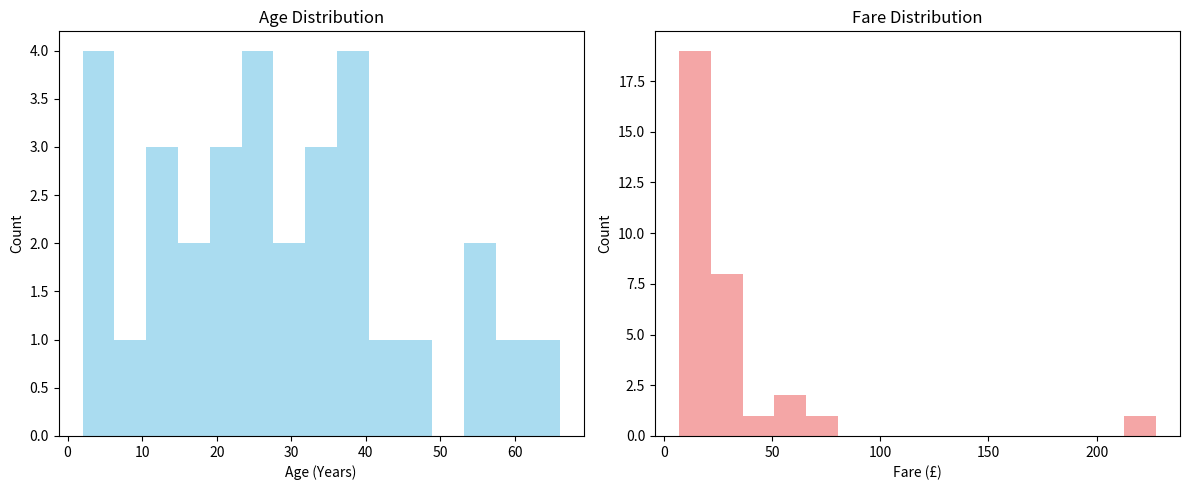
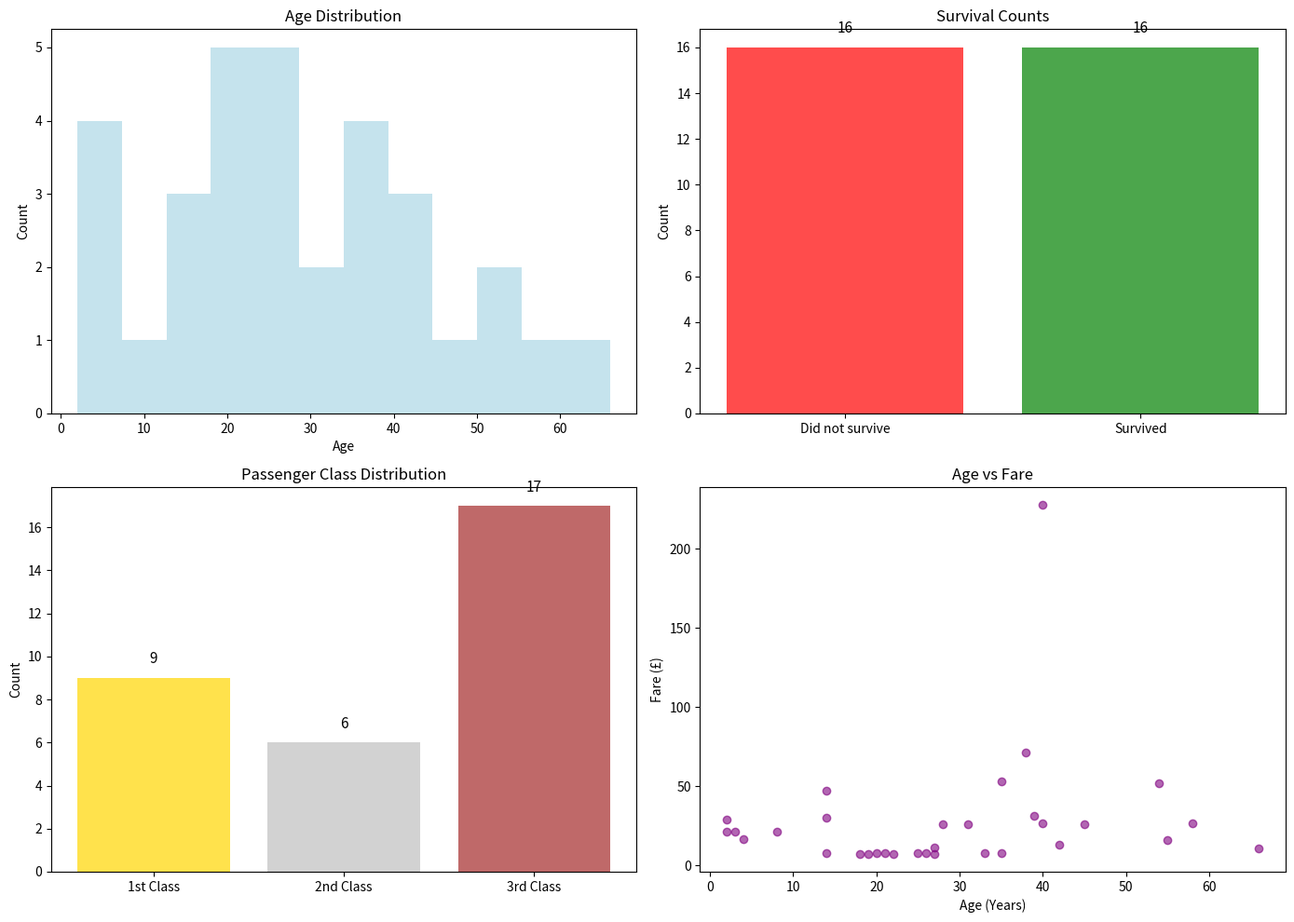
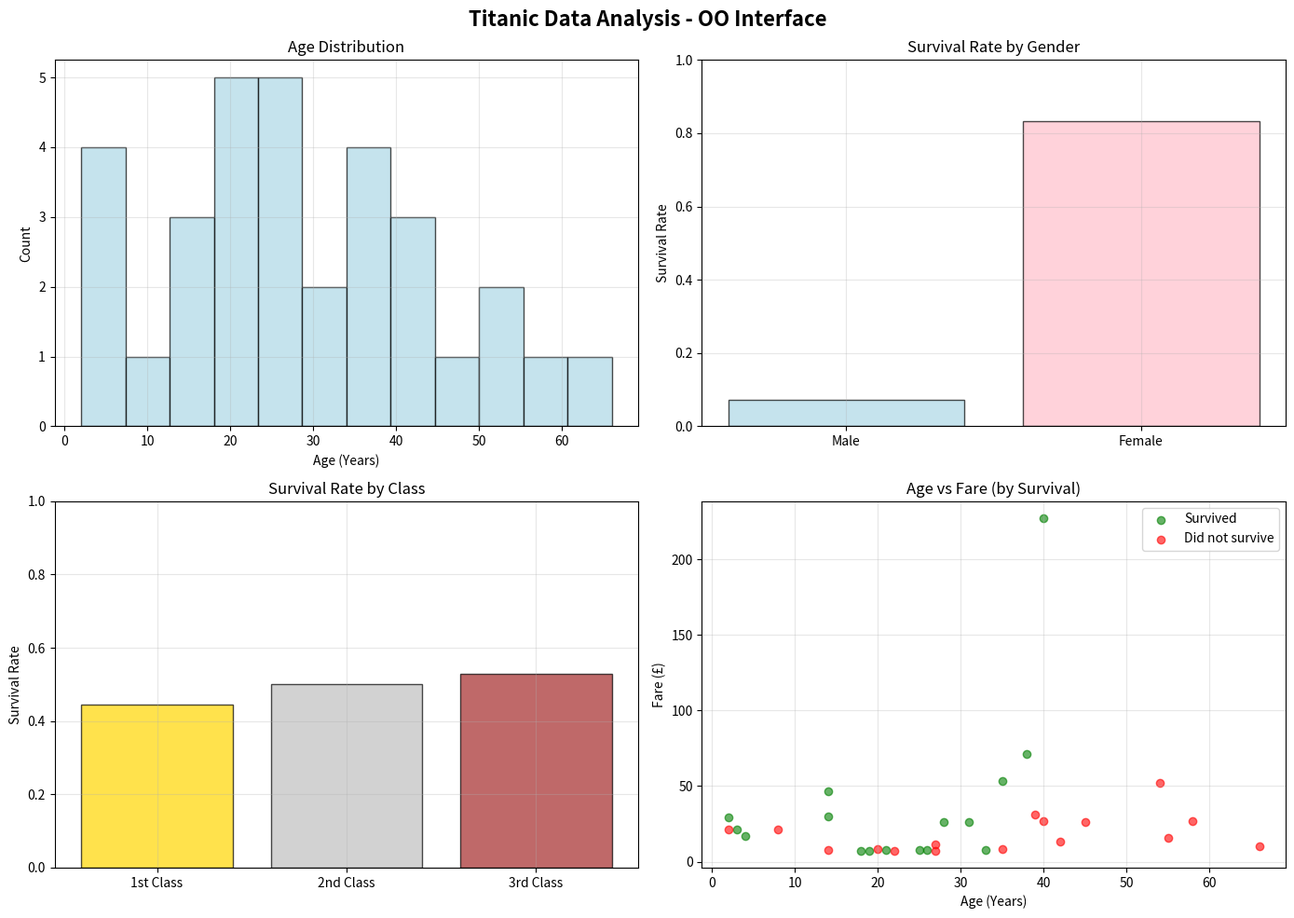
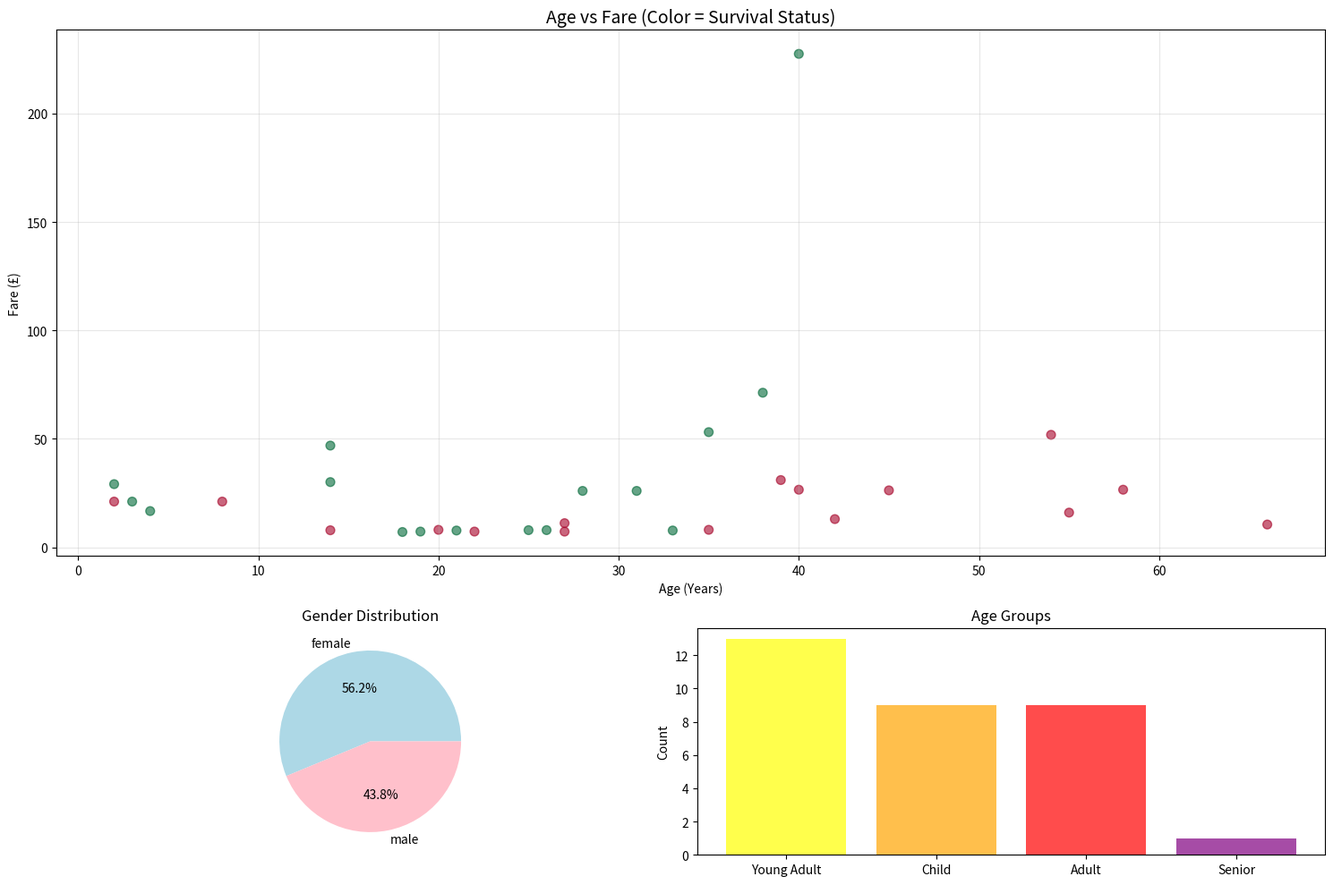
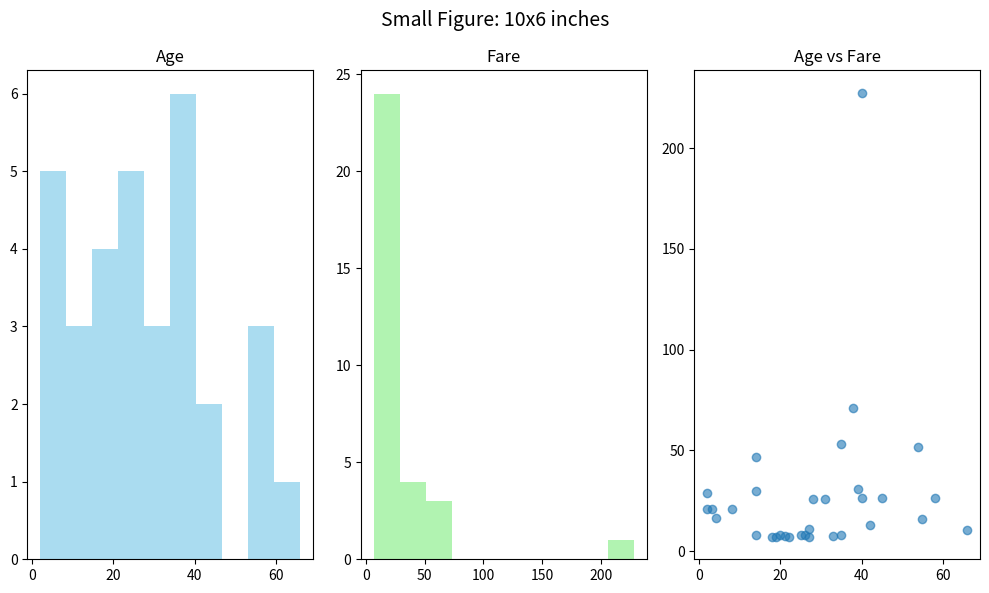
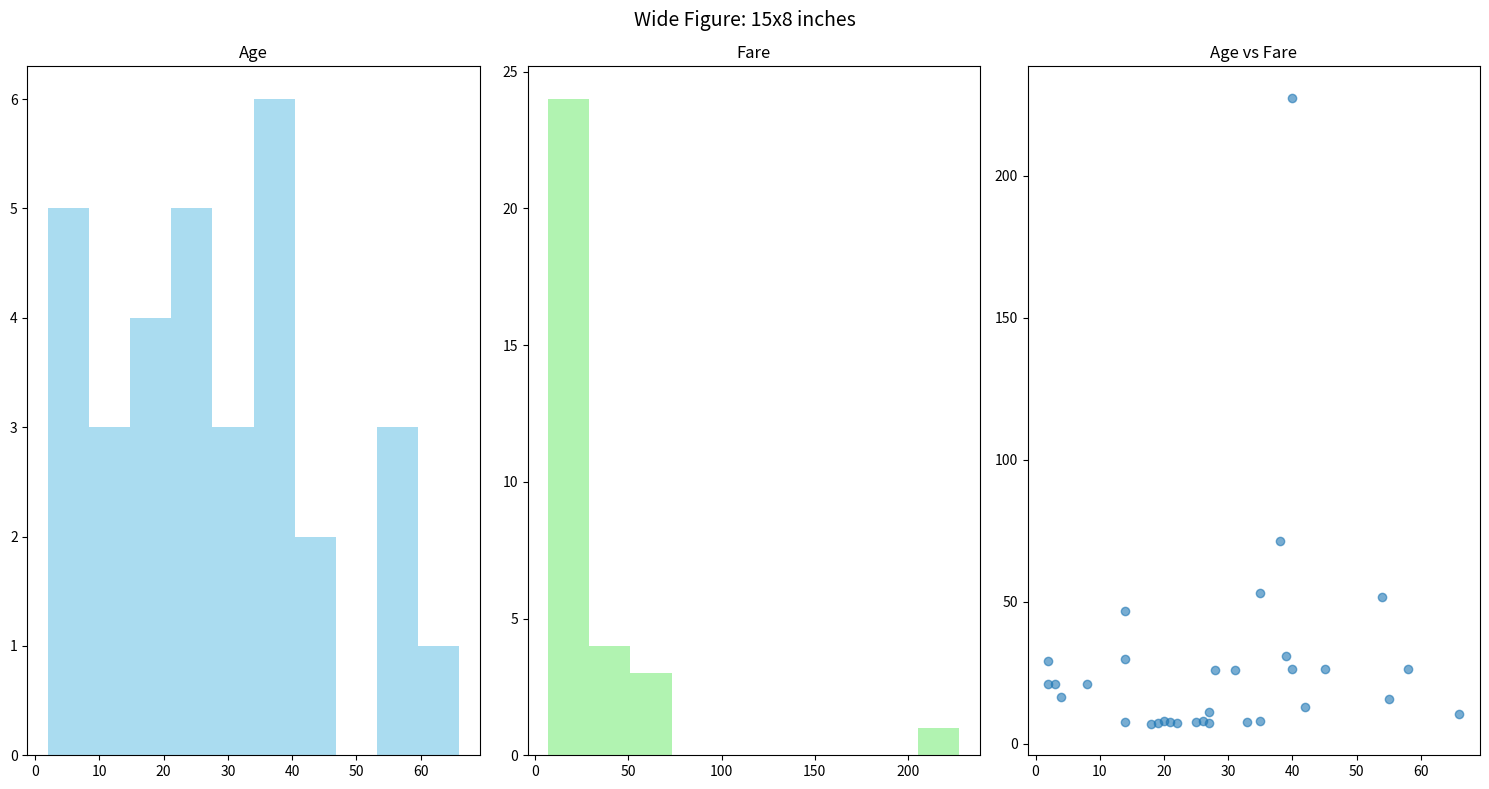
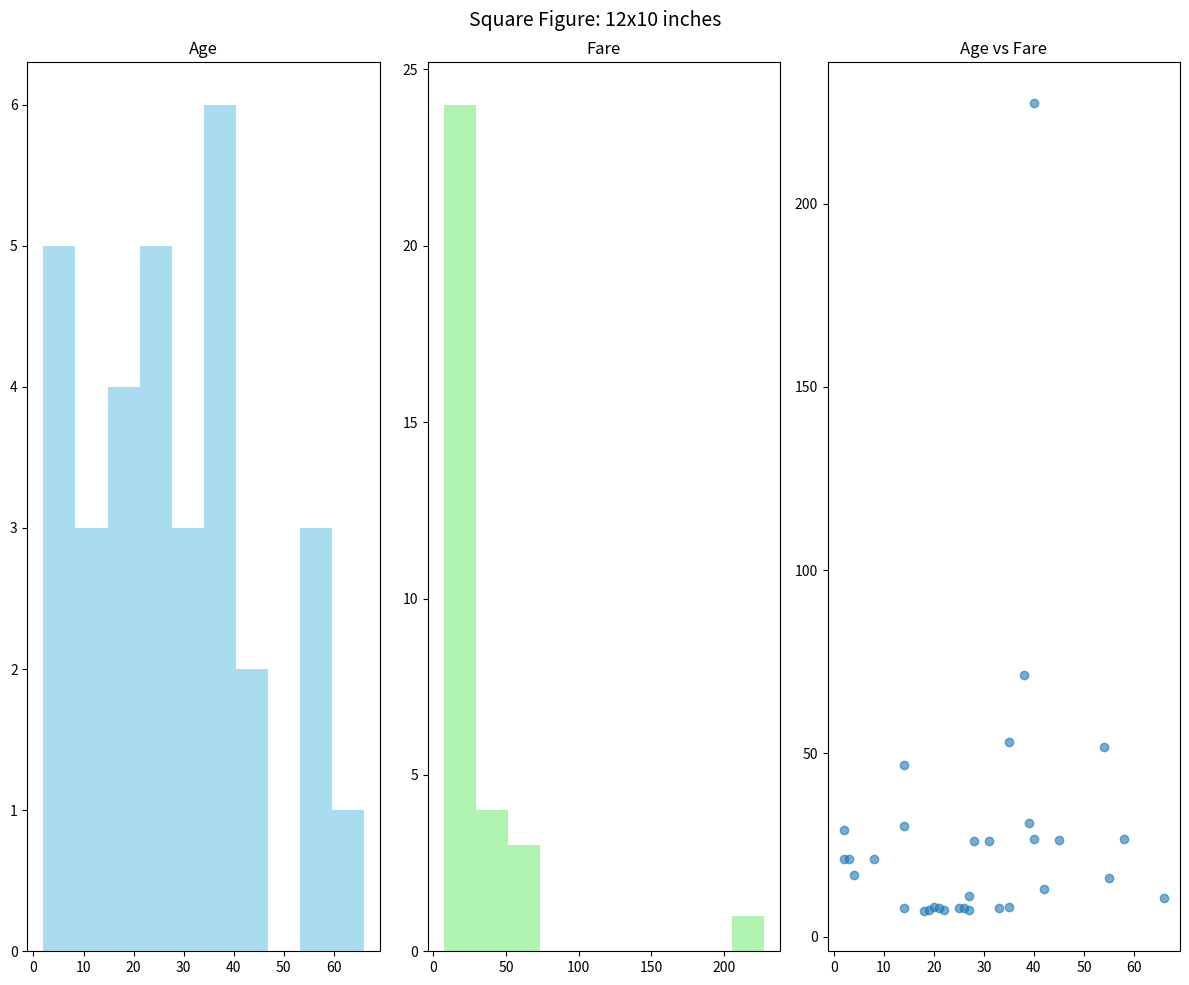
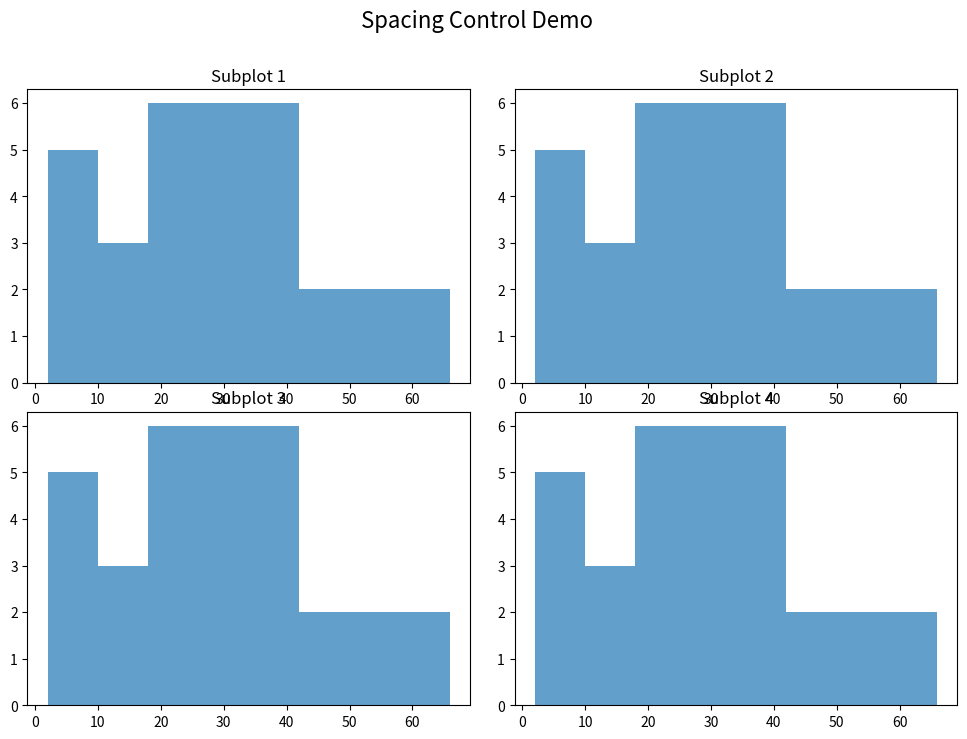
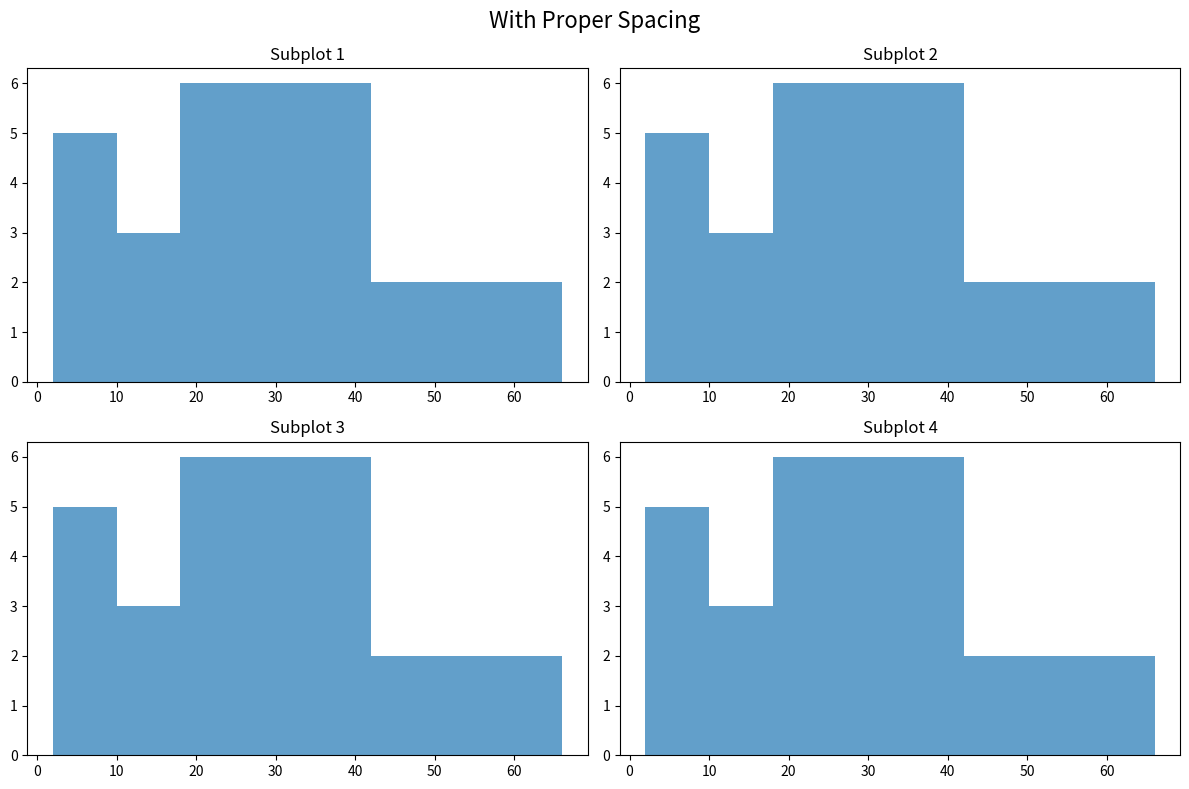
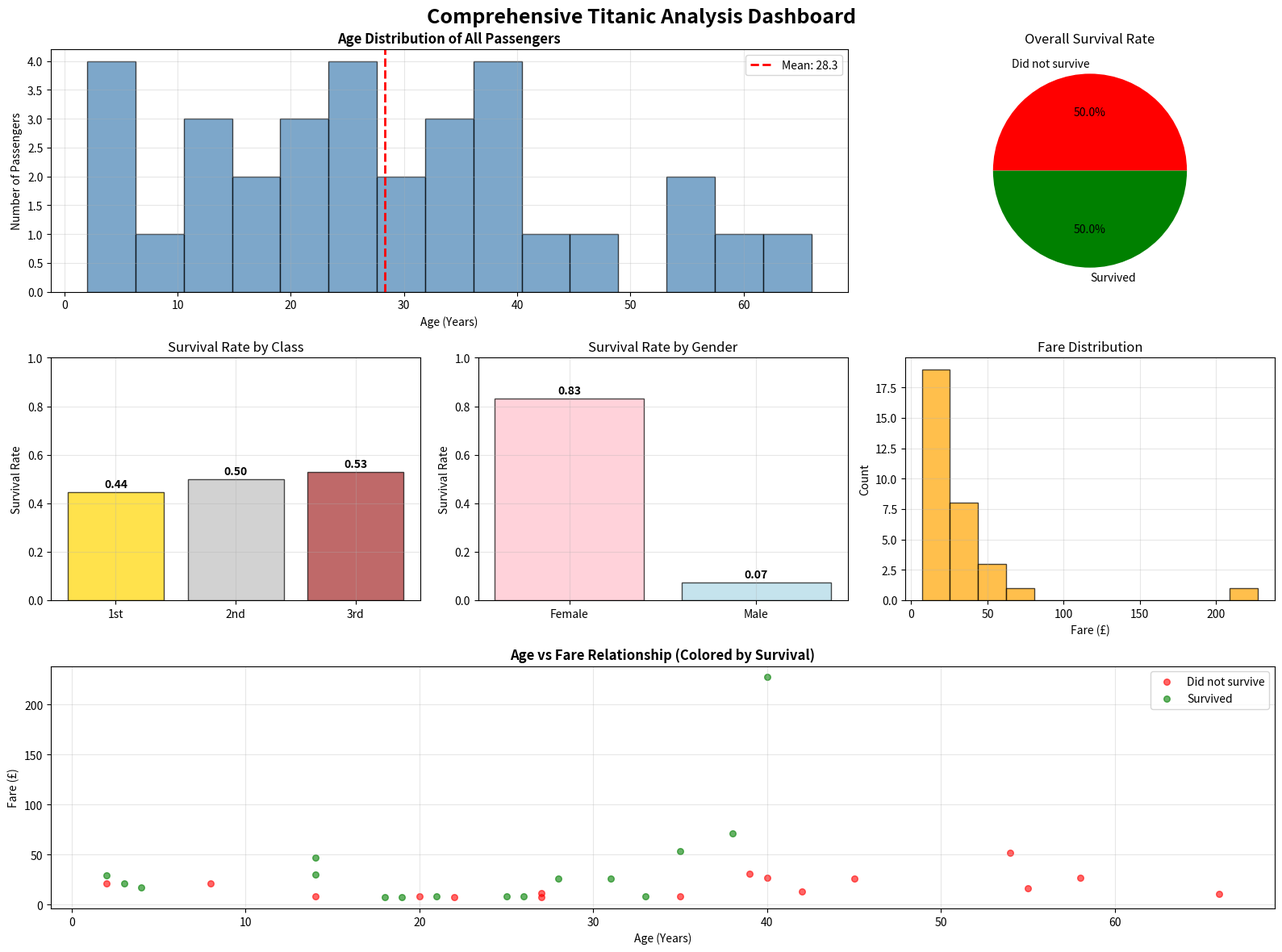
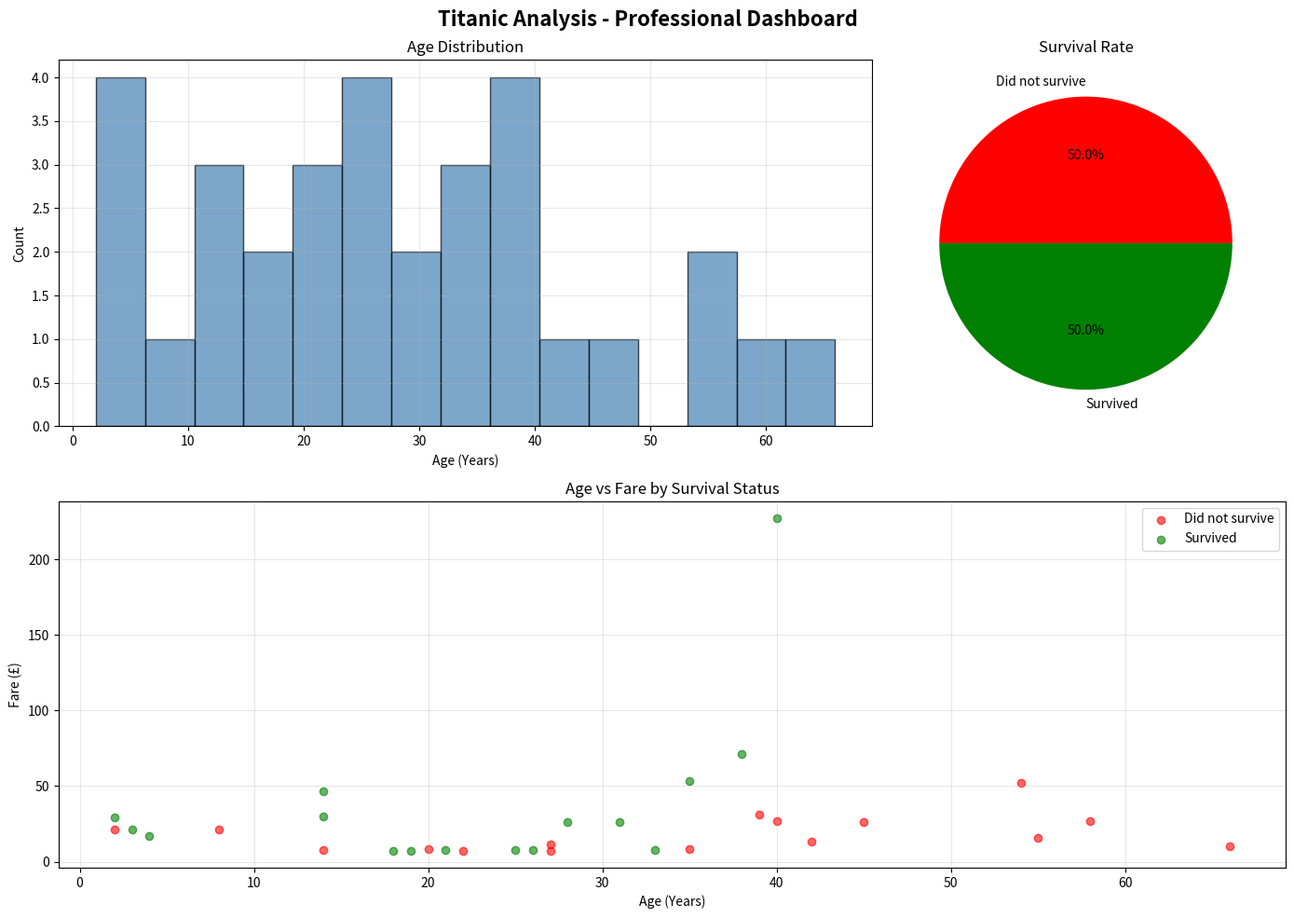

The matplotlib source for these figures, in order:
import matplotlib.pyplot as plt
import pandas as pd

print("🎯 Creating your first subplots with pandas data...")

# Create comprehensive Titanic dataset
titanic_data = pd.DataFrame({
    'Age': [22, 38, 26, 35, 35, 54, 2, 27, 14, 4, 58, 20, 39, 14, 55, 2, 
            31, 25, 8, 19, 40, 66, 28, 42, 21, 18, 14, 40, 27, 3, 45, 33],
    'Fare': [7.25, 71.28, 7.92, 53.10, 8.05, 51.86, 21.08, 11.13, 30.07, 16.70,
             26.55, 8.05, 31.0, 7.85, 16.0, 29.12, 26.0, 7.90, 21.08, 7.25,
             227.52, 10.5, 26.0, 13.0, 7.74, 7.05, 46.90, 26.55, 7.23, 21.08, 26.25, 7.75],
    'Sex': ['male', 'female', 'female', 'female', 'male', 'male', 'male', 
            'male', 'female', 'female', 'male', 'male', 'female', 'female',
            'male', 'female', 'male', 'female', 'female', 'female', 'female',
            'male', 'female', 'male', 'female', 'female', 'female', 'male',
            'male', 'female', 'male', 'female'],
    'Pclass': [3, 1, 3, 1, 3, 1, 3, 3, 2, 3, 1, 3, 1, 3, 1, 3, 2, 3, 2, 3,
               1, 2, 2, 3, 3, 3, 1, 1, 3, 3, 2, 3],
    'Survived': [0, 1, 1, 1, 0, 0, 0, 0, 1, 1, 0, 0, 0, 0, 0, 1, 1, 1, 0,
                 1, 1, 0, 1, 0, 1, 1, 1, 0, 0, 1, 0, 1]
})

# Method 1: Simple 1x2 subplot (side by side)
plt.figure(figsize=(12, 5))

plt.subplot(1, 2, 1)  # 1 row, 2 columns, position 1
plt.hist(titanic_data['Age'], bins=15, color='skyblue', alpha=0.7)
plt.title('Age Distribution')
plt.xlabel('Age (Years)')
plt.ylabel('Count')

plt.subplot(1, 2, 2)  # 1 row, 2 columns, position 2
plt.hist(titanic_data['Fare'], bins=15, color='lightcoral', alpha=0.7)
plt.title('Fare Distribution')
plt.xlabel('Fare (£)')
plt.ylabel('Count')

plt.tight_layout()  # Prevents overlapping
plt.show()

print("✅ Created your first side-by-side subplots!")



print("🎯 Exploring different subplot grid arrangements...")

# 2x2 Grid (4 plots)

plt.figure(figsize=(14, 10))

# Top left: Age histogram
plt.subplot(2, 2, 1)
plt.hist(titanic_data['Age'], bins=12, color='lightblue', alpha=0.7)
plt.title('Age Distribution')
plt.xlabel('Age')
plt.ylabel('Count')

# Top right: Survival counts
plt.subplot(2, 2, 2)
survival_counts = titanic_data['Survived'].value_counts().sort_index()
labels = survival_counts.index.map({0: "Did not survive", 1: "Survived"})
colors = ['red', 'green']
bars = plt.bar(labels, survival_counts.values, color=colors, alpha=0.7)
plt.title('Survival Counts')
plt.ylabel('Count')
for bar, value in zip(bars, survival_counts.values):
    plt.text(bar.get_x() + bar.get_width()/2, bar.get_height() + 0.5,
             int(value), ha='center', va='bottom', fontsize=11)

# Bottom left: Passenger class distribution
plt.subplot(2, 2, 3)
class_counts = titanic_data['Pclass'].value_counts().sort_index()
class_labels = ["1st Class", "2nd Class", "3rd Class"]
plt.bar(class_labels, class_counts.values, color=['gold', 'silver', 'brown'], alpha=0.7)
plt.title('Passenger Class Distribution')
plt.ylabel('Count')
for i, count in enumerate(class_counts.values):
    plt.text(i, count + 0.5, int(count), ha='center', va='bottom', fontsize=11)

# Bottom right: Age vs Fare scatter
plt.subplot(2, 2, 4)
plt.scatter(titanic_data['Age'], titanic_data['Fare'], alpha=0.6, color='purple')
plt.title('Age vs Fare')
plt.xlabel('Age (Years)')
plt.ylabel('Fare (£)')

plt.tight_layout()
plt.show()

print("📊 2x2 grid shows 4 different aspects of the data!")



print("🎯 Mastering the Object-Oriented (OO) interface...")

# OO Interface: More control and cleaner code
fig, axes = plt.subplots(2, 2, figsize=(14, 10))
fig.suptitle('Titanic Data Analysis - OO Interface', fontsize=16, fontweight='bold')

# Top left: Age histogram
axes[0, 0].hist(titanic_data['Age'], bins=12, color='lightblue', alpha=0.7, edgecolor='black')
axes[0, 0].set_title('Age Distribution')
axes[0, 0].set_xlabel('Age (Years)')
axes[0, 0].set_ylabel('Count')
axes[0, 0].grid(True, alpha=0.3)

# Top right: Survival by gender
male_survival = titanic_data[titanic_data['Sex'] == 'male']['Survived'].mean()
female_survival = titanic_data[titanic_data['Sex'] == 'female']['Survived'].mean()
axes[0, 1].bar(['Male', 'Female'], [male_survival, female_survival], 
               color=['lightblue', 'pink'], alpha=0.7, edgecolor='black')
axes[0, 1].set_title('Survival Rate by Gender')
axes[0, 1].set_ylabel('Survival Rate')
axes[0, 1].set_ylim(0, 1)
axes[0, 1].grid(True, alpha=0.3)

# Bottom left: Class survival rates
class_survival = titanic_data.groupby('Pclass')['Survived'].mean()
axes[1, 0].bar(['1st Class', '2nd Class', '3rd Class'], class_survival.values,
               color=['gold', 'silver', 'brown'], alpha=0.7, edgecolor='black')
axes[1, 0].set_title('Survival Rate by Class')
axes[1, 0].set_ylabel('Survival Rate')
axes[1, 0].set_ylim(0, 1)
axes[1, 0].grid(True, alpha=0.3)

# Bottom right: Age vs Fare colored by survival
survivors = titanic_data[titanic_data['Survived'] == 1]
non_survivors = titanic_data[titanic_data['Survived'] == 0]
axes[1, 1].scatter(survivors['Age'], survivors['Fare'], alpha=0.6, color='green', label='Survived')
axes[1, 1].scatter(non_survivors['Age'], non_survivors['Fare'], alpha=0.6, color='red', label='Did not survive')
axes[1, 1].set_title('Age vs Fare (by Survival)')
axes[1, 1].set_xlabel('Age (Years)')
axes[1, 1].set_ylabel('Fare (£)')
axes[1, 1].legend()
axes[1, 1].grid(True, alpha=0.3)

plt.tight_layout()
plt.show()

print("🎉 OO Interface Benefits:")
print("• axes[0, 1] gives precise control over each subplot")
print("• fig.suptitle() adds overall title")
print("• More readable code for complex layouts")
print("• Better for programmatic plot generation")




print("🎯 Creating advanced subplot layouts...")

# Method 1: Unequal sized subplots using subplot2grid
fig = plt.figure(figsize=(15, 10))

# Large plot taking up top half
ax1 = plt.subplot2grid((3, 2), (0, 0), colspan=2, rowspan=2)
ax1.scatter(titanic_data['Age'], titanic_data['Fare'], 
           c=titanic_data['Survived'], cmap='RdYlGn', alpha=0.6, s=50)
ax1.set_title('Age vs Fare (Color = Survival Status)', fontsize=14)
ax1.set_xlabel('Age (Years)')
ax1.set_ylabel('Fare (£)')
ax1.grid(True, alpha=0.3)

# Small plot bottom left
ax2 = plt.subplot2grid((3, 2), (2, 0))
gender_counts = titanic_data['Sex'].value_counts()
ax2.pie(gender_counts.values, labels=gender_counts.index, autopct='%1.1f%%', 
        colors=['lightblue', 'pink'])
ax2.set_title('Gender Distribution')

# Small plot bottom right
ax3 = plt.subplot2grid((3, 2), (2, 1))
age_groups = pd.cut(titanic_data['Age'], bins=[0, 18, 35, 60, 100], 
                    labels=['Child', 'Young Adult', 'Adult', 'Senior'])
age_group_counts = age_groups.value_counts()
ax3.bar(age_group_counts.index, age_group_counts.values, 
        color=['yellow', 'orange', 'red', 'purple'], alpha=0.7)
ax3.set_title('Age Groups')
ax3.set_ylabel('Count')

plt.tight_layout()
plt.show()

print("📊 Advanced layout features:")
print("• subplot2grid() allows unequal sizes")
print("• colspan/rowspan control plot dimensions")
print("• Combines different plot types effectively")




print("🎯 Mastering figure size and spacing...")

# Experiment with different figure sizes
sizes = [(10, 6), (15, 8), (12, 10)]
size_names = ['Small', 'Wide', 'Square']

for i, (size, name) in enumerate(zip(sizes, size_names)):
    fig, axes = plt.subplots(1, 3, figsize=size)
    fig.suptitle(f'{name} Figure: {size[0]}x{size[1]} inches', fontsize=14)
    
    # Same plots in different sizes
    axes[0].hist(titanic_data['Age'], bins=10, color='skyblue', alpha=0.7)
    axes[0].set_title('Age')
    
    axes[1].hist(titanic_data['Fare'], bins=10, color='lightgreen', alpha=0.7)
    axes[1].set_title('Fare')
    
    axes[2].scatter(titanic_data['Age'], titanic_data['Fare'], alpha=0.6)
    axes[2].set_title('Age vs Fare')
    
    plt.tight_layout()
    plt.show()

# Spacing control comparison
fig, axes = plt.subplots(2, 2, figsize=(12, 8))
fig.suptitle('Spacing Control Demo', fontsize=16)

for i, ax in enumerate(axes.flat):
    ax.hist(titanic_data['Age'], bins=8, alpha=0.7)
    ax.set_title(f'Subplot {i+1}')

# Show without tight_layout first
plt.subplots_adjust(hspace=0.1, wspace=0.1)  # Very tight spacing
plt.show()

# Now show with proper spacing
fig, axes = plt.subplots(2, 2, figsize=(12, 8))
fig.suptitle('With Proper Spacing', fontsize=16)

for i, ax in enumerate(axes.flat):
    ax.hist(titanic_data['Age'], bins=8, alpha=0.7)
    ax.set_title(f'Subplot {i+1}')

plt.tight_layout()  # Automatic optimal spacing
plt.show()

print("📏 Spacing control:")
print("• figsize=(width, height) in inches")
print("• plt.tight_layout() for automatic spacing")
print("• plt.subplots_adjust() for manual control")




print("🎯 PRACTICE PROJECT: Complete Titanic Analysis Dashboard")


fig = plt.figure(figsize=(16, 12))
fig.suptitle('Comprehensive Titanic Analysis Dashboard', fontsize=18, fontweight='bold')

# Plot 1: Age Distribution (top left, large)
ax1 = plt.subplot2grid((3, 3), (0, 0), colspan=2)
ax1.hist(titanic_data['Age'], bins=15, color='steelblue', alpha=0.7, edgecolor='black')
ax1.set_title('Age Distribution of All Passengers', fontsize=12, fontweight='bold')
ax1.set_xlabel('Age (Years)')
ax1.set_ylabel('Number of Passengers')
ax1.grid(True, alpha=0.3)
mean_age = titanic_data['Age'].mean()
ax1.axvline(mean_age, color='red', linestyle='--', linewidth=2, label=f'Mean: {mean_age:.1f}')
ax1.legend()

# Plot 2: Survival Pie Chart (top right)
ax2 = plt.subplot2grid((3, 3), (0, 2))
survival_counts = titanic_data['Survived'].value_counts().sort_index()
pie_colors=['red','green']  # Pie colors for Did not survive & Survived
ax2.pie(survival_counts.values, 
        labels=['Did not survive', 'Survived'], 
        autopct='%1.1f%%', 
        colors=pie_colors)
ax2.set_title('Overall Survival Rate')

# Plot 3: Survival by class (middle left)
ax3 = plt.subplot2grid((3, 3), (1, 0))
class_survival = titanic_data.groupby('Pclass')['Survived'].mean().sort_index()
colors = ['gold', 'silver', 'brown']
bars = ax3.bar(['1st', '2nd', '3rd'], class_survival.values, color=colors, alpha=0.7, edgecolor='black')
ax3.set_title('Survival Rate by Class')
ax3.set_ylabel('Survival Rate')
ax3.set_ylim(0, 1)
ax3.grid(True, alpha=0.3)
for bar, value in zip(bars, class_survival.values):
    ax3.text(bar.get_x() + bar.get_width()/2, bar.get_height() + 0.02, f'{value:.2f}', 
        ha='center', fontweight='bold')

# Plot 4: Gender survival (middle center)
ax4 = plt.subplot2grid((3, 3), (1, 1))
gender_survival = titanic_data.groupby('Sex')['Survived'].mean()
bars = ax4.bar(['Female', 'Male'], [gender_survival.get('female', 0), gender_survival.get('male', 0)],
               color=['pink', 'lightblue'], alpha=0.7, edgecolor='black')
ax4.set_title('Survival Rate by Gender')
ax4.set_ylabel('Survival Rate')
ax4.set_ylim(0, 1)
ax4.grid(True, alpha=0.3)
for bar, value in zip(bars, [gender_survival.get('female', 0), gender_survival.get('male', 0)]):
    ax4.text(bar.get_x() + bar.get_width()/2, bar.get_height() + 0.02, 
             f'{value:.2f}', ha='center', fontweight='bold')

# Plot 5: Fare distribution (middle right)
ax5 = plt.subplot2grid((3, 3), (1, 2))
ax5.hist(titanic_data['Fare'], bins=12, color='orange', alpha=0.7, edgecolor='black')
ax5.set_title('Fare Distribution')
ax5.set_xlabel('Fare (£)')
ax5.set_ylabel('Count')
ax5.grid(True, alpha=0.3)

# Plot 6: Age vs Fare scatter (bottom, spanning all columns)
ax6 = plt.subplot2grid((3, 3), (2, 0), colspan=3)
survivors = titanic_data[titanic_data['Survived'] == 1]
non_survivors = titanic_data[titanic_data['Survived'] == 0]
ax6.scatter(non_survivors['Age'], non_survivors['Fare'], alpha=0.6, color='red', label='Did not survive', s=30)
ax6.scatter(survivors['Age'], survivors['Fare'], alpha=0.6, color='green', label='Survived', s=30)
ax6.set_title('Age vs Fare Relationship (Colored by Survival)', fontweight='bold')
ax6.set_xlabel('Age (Years)')
ax6.set_ylabel('Fare (£)')
ax6.legend()
ax6.grid(True, alpha=0.3)

plt.tight_layout()
plt.show()




# Essential subplot commands with pandas:
subplot_commands = {
    'Basic Subplots': 'fig, axes = plt.subplots(2, 2, figsize=(12, 8))',
    'Access Specific Plot': 'axes[0, 1].hist(data)',
    'Single Row/Column': 'plt.subplot(1, 3, 1)',
    'Overall Title': 'fig.suptitle("Main Title")',
    'Automatic Spacing': 'plt.tight_layout()',
    'Manual Spacing': 'plt.subplots_adjust(hspace=0.3, wspace=0.3)',
    'Unequal Sizes': 'plt.subplot2grid((3, 2), (0, 0), colspan=2)',
    'Figure Size': 'plt.figure(figsize=(width, height))',
    'Grid Lines': 'ax.grid(True, alpha=0.3)',
    'Axis Limits': 'ax.set_ylim(0, 1)'
}

print("📚 SUBPLOT COMMANDS MASTERED:")
for concept, command in subplot_commands.items():
    print(f"• {concept:18}: {command}")


# Save your comprehensive dashboard
fig = plt.figure(figsize=(14, 10))
fig.suptitle('Titanic Analysis - Professional Dashboard', fontsize=16, fontweight='bold')

# Create a simplified version of your dashboard
ax1 = plt.subplot2grid((2, 3), (0, 0), colspan=2)
ax1.hist(titanic_data['Age'], bins=15, color='steelblue', alpha=0.7, edgecolor='black')
ax1.set_title('Age Distribution')
ax1.set_xlabel('Age (Years)')
ax1.set_ylabel('Count')
ax1.grid(True, alpha=0.3)

ax2 = plt.subplot2grid((2, 3), (0, 2))
survival_counts = titanic_data['Survived'].value_counts()
ax2.pie(survival_counts.values, labels=['Did not survive', 'Survived'], 
        autopct='%1.1f%%', colors=['red', 'green'])
ax2.set_title('Survival Rate')

ax3 = plt.subplot2grid((2, 3), (1, 0), colspan=3)
survivors = titanic_data[titanic_data['Survived'] == 1]
non_survivors = titanic_data[titanic_data['Survived'] == 0]
ax3.scatter(non_survivors['Age'], non_survivors['Fare'], alpha=0.6, color='red', label='Did not survive')
ax3.scatter(survivors['Age'], survivors['Fare'], alpha=0.6, color='green', label='Survived')
ax3.set_title('Age vs Fare by Survival Status')
ax3.set_xlabel('Age (Years)')
ax3.set_ylabel('Fare (£)')
ax3.legend()
ax3.grid(True, alpha=0.3)

plt.tight_layout()
plt.savefig('part3_subplot_dashboard.png', dpi=300, bbox_inches='tight')
plt.show()

print("💾 Dashboard saved as 'part3_subplot_dashboard.png'")
print("🎯 Part 3 complete! Ready for pandas integration in part 4!")
